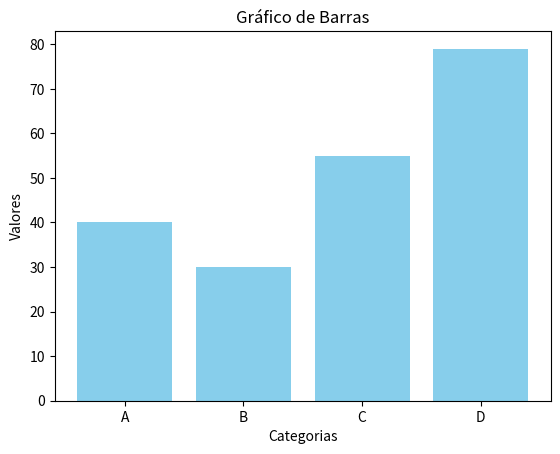

Reproduce this figure in Python.
import matplotlib.pyplot as plt


categorias = ['A', 'B', 'C', 'D']
valores = [40, 30, 55, 79]


plt.figure(num="Figura de Exemplo para Gráfico de Barras")
plt.bar(categorias, valores , color='skyblue')
plt.title('Gráfico de Barras')
plt.xlabel('Categorias')
plt.ylabel('Valores')


plt.show()

#####